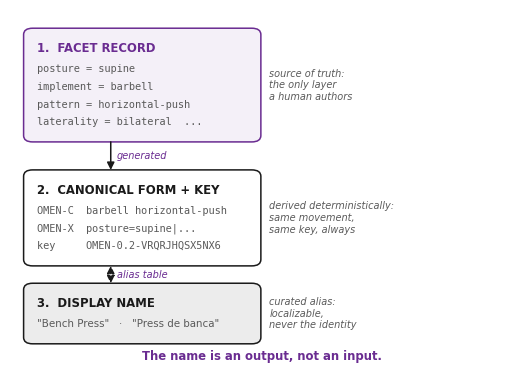
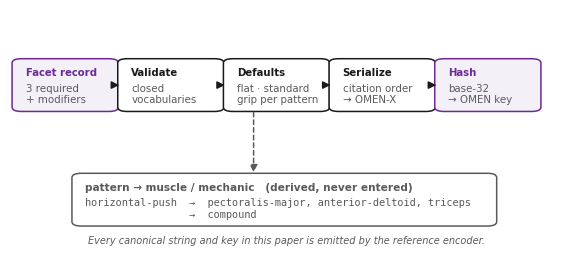

Write the Python code that produced these figures, in order.
import matplotlib; matplotlib.use("Agg")
import matplotlib.pyplot as plt
from matplotlib.patches import FancyBboxPatch, FancyArrowPatch
INK="#1a1a1a"; MUTE="#5a5a5a"; ACC="#6a2c91"; LIGHT="#f4f0f8"; GREY="#ececec"
plt.rcParams.update({"font.family":"DejaVu Sans"})
TS,LS,AS_=8.4,7.4,7.0; PAD_TOP,LINE_H=0.075,0.050
def bh(n): return PAD_TOP+n*LINE_H+0.030
def box(ax,x,y,w,lines,title,fc="white",ec=INK,tc=INK,mono=False,**kw):
    h=bh(len(lines))
    ax.add_patch(FancyBboxPatch((x,y),w,h,boxstyle="round,pad=0.008,rounding_size=0.018",fc=fc,ec=ec,lw=1.1,zorder=2))
    ax.text(x+0.018,y+h-0.030,title,fontsize=kw.get("ts",TS),fontweight="bold",color=tc,va="top",zorder=3)
    for i,l in enumerate(lines):
        ax.text(x+0.018,y+h-PAD_TOP-0.018-i*LINE_H,l,fontsize=LS,color=MUTE,va="top",zorder=3,
                family="DejaVu Sans Mono" if mono else "DejaVu Sans")
    return h
def arrow(ax,p1,p2,label=None,ls="-",col=INK,style="-|>"):
    ax.add_patch(FancyArrowPatch(p1,p2,arrowstyle=style,mutation_scale=11,lw=1.1,color=col,linestyle=ls,zorder=4))
    if label: ax.text(p1[0]+0.012,(p1[1]+p2[1])/2,label,fontsize=AS_,color=ACC,ha="left",va="center",style="italic",zorder=5)
# FIG 1
fig,ax=plt.subplots(figsize=(6.5,4.6)); ax.set_xlim(0,1); ax.set_ylim(0,1); ax.axis("off")
W,X,AX=0.455,0.035,0.515
y1=0.635; h1=box(ax,X,y1,W,["posture = supine","implement = barbell","pattern = horizontal-push","laterality = bilateral  ..."],"1.  FACET RECORD",fc=LIGHT,ec=ACC,tc=ACC,mono=True)
ax.text(AX,y1+h1/2,"source of truth:\nthe only layer\na human authors",fontsize=AS_,color=MUTE,style="italic",va="center")
y2=0.285; h2_=box(ax,X,y2,W,["OMEN-C  barbell horizontal-push","OMEN-X  posture=supine|...","key     OMEN-0.2-VRQRJHQSX5NX6"],"2.  CANONICAL FORM + KEY",mono=True)
ax.text(AX,y2+h2_/2,"derived deterministically:\nsame movement,\nsame key, always",fontsize=AS_,color=MUTE,style="italic",va="center")
y3=0.065; h3=box(ax,X,y3,W,['"Bench Press"   ·   "Press de banca"'],"3.  DISPLAY NAME",fc=GREY)
ax.text(AX,y3+h3/2,"curated alias:\nlocalizable,\nnever the identity",fontsize=AS_,color=MUTE,style="italic",va="center")
arrow(ax,(0.20,y1),(0.20,y2+h2_),"generated"); arrow(ax,(0.20,y2),(0.20,y3+h3),"alias table",ls=(0,(4,2)),style="<|-|>")
ax.text(0.5,0.012,"The name is an output, not an input.",fontsize=8.4,color=ACC,ha="center",fontweight="bold")
fig.savefig("fig1_three_layers.png",dpi=300,bbox_inches="tight",facecolor="white")
# FIG 2
fig,ax=plt.subplots(figsize=(7.2,3.1)); ax.set_xlim(-0.012,1.06); ax.set_ylim(0,1); ax.axis("off")
steps=[("Facet record",["3 required","+ modifiers"]),("Validate",["closed","vocabularies"]),
       ("Defaults",["flat · standard","grip per pattern"]),("Serialize",["citation order","→ OMEN-X"]),
       ("Hash",["base-32","→ OMEN key"])]
w,gap=0.188,0.015; xs=[i*(w+gap) for i in range(5)]; ytop=0.58
for i,(t,ls_) in enumerate(steps):
    hh=box(ax,xs[i],ytop,w,ls_,t,fc=LIGHT if i in (0,4) else "white",ec=ACC if i in (0,4) else INK,tc=ACC if i in (0,4) else INK,ts=7.3)
    if i<4: arrow(ax,(xs[i]+w,ytop+hh/2),(xs[i+1],ytop+hh/2))
hb=box(ax,0.115,0.10,0.80,["horizontal-push  →  pectoralis-major, anterior-deltoid, triceps","                 →  compound"],
       "pattern → muscle / mechanic   (derived, never entered)",ec=MUTE,tc=MUTE,mono=True,ts=7.6)
arrow(ax,(xs[2]+0.05,ytop),(xs[2]+0.05,0.10+hb),None,ls=(0,(3,2)),col=MUTE)
ax.text(0.52,0.02,"Every canonical string and key in this paper is emitted by the reference encoder.",fontsize=AS_,color=MUTE,ha="center",style="italic")
fig.savefig("fig2_pipeline.png",dpi=300,bbox_inches="tight",facecolor="white")
print("figures regenerated with v0.2 key")
